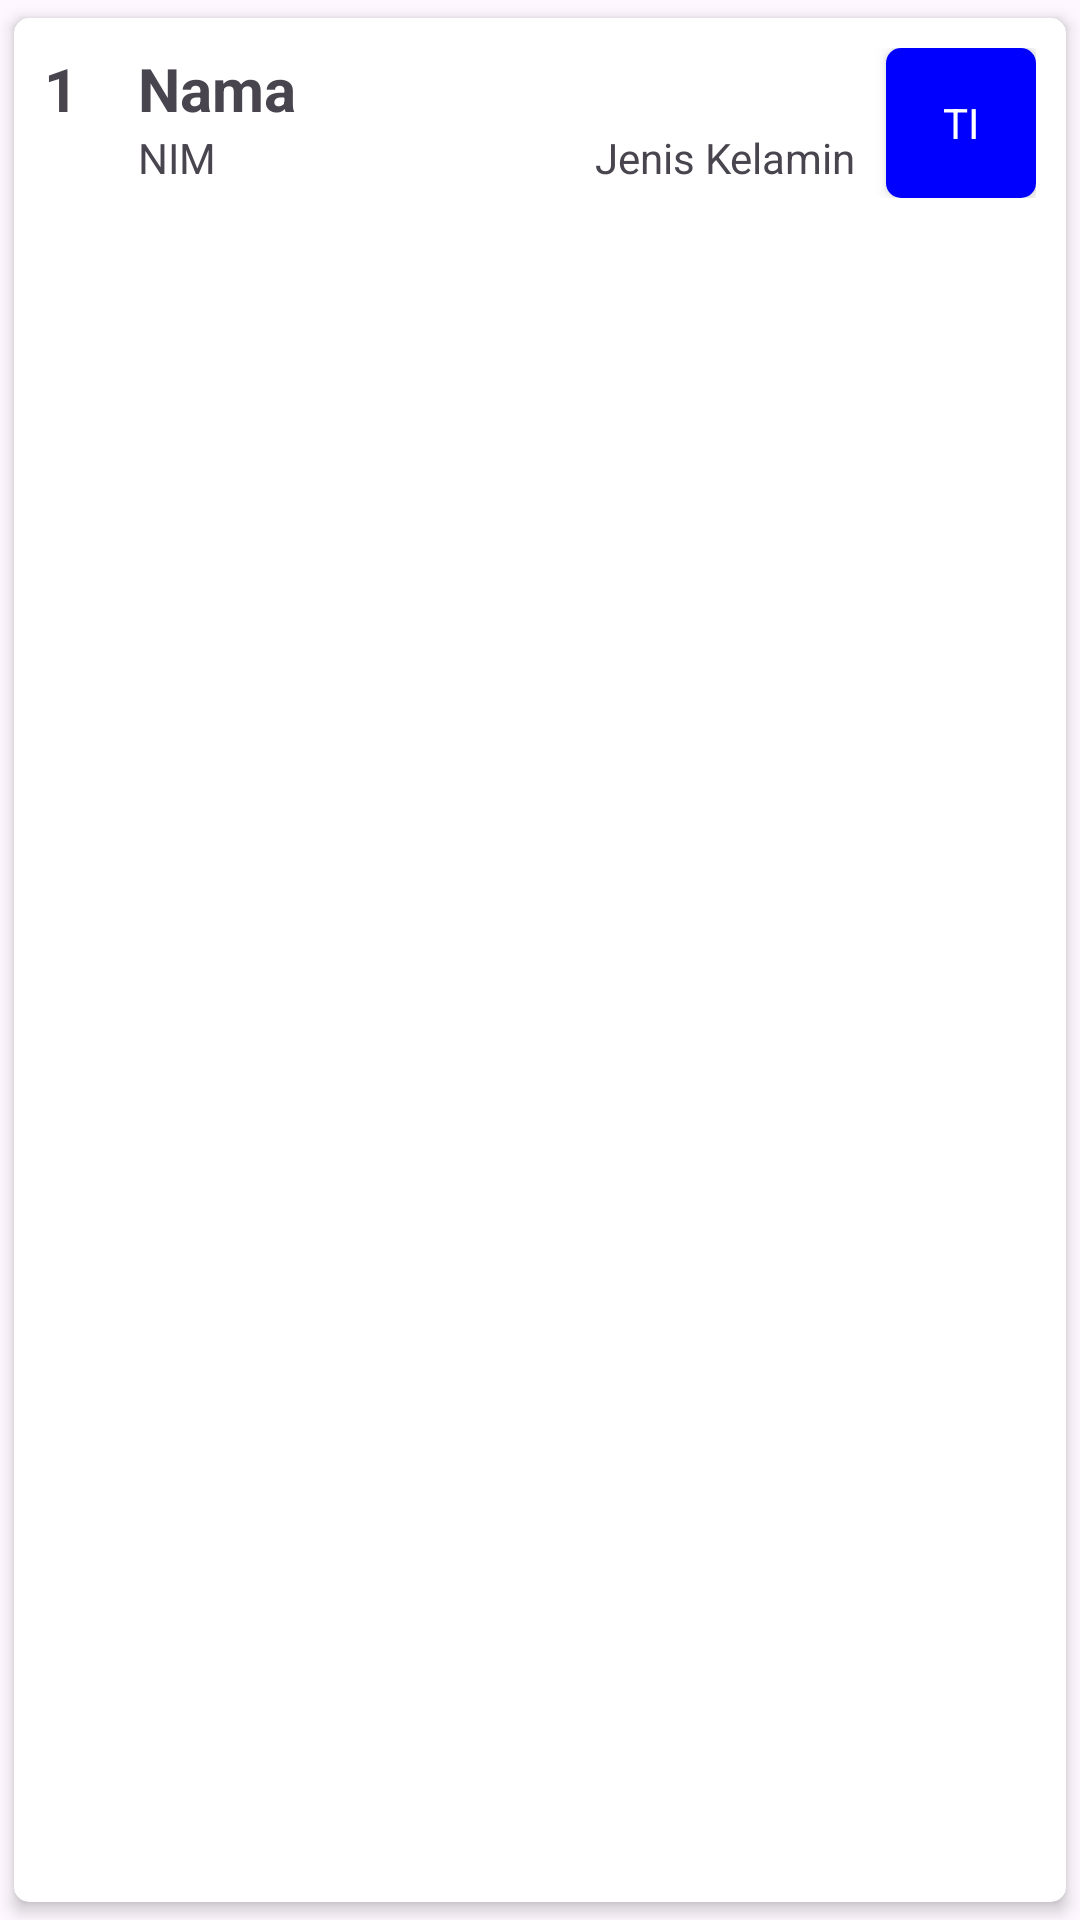

Produce the Android XML layout that renders to this screen, including the resource entries it uses.
<!-- AndroidManifest.xml: application theme Theme.RecyclerviewB -->
<!-- res/layout/list_mahasiswa.xml -->
<?xml version="1.0" encoding="utf-8"?>
<androidx.cardview.widget.CardView xmlns:android="http://schemas.android.com/apk/res/android"
    android:layout_width="match_parent"
    android:layout_height="wrap_content"
    xmlns:app="http://schemas.android.com/apk/res-auto"
    app:cardUseCompatPadding="true"
    app:cardCornerRadius="5dp"
    app:cardElevation="3dp"
    app:contentPadding="10dp">
    <LinearLayout
        android:layout_width="match_parent"
        android:layout_height="wrap_content"
        android:orientation="horizontal">
        <TextView
            android:layout_width="wrap_content"
            android:layout_height="wrap_content"
            android:id="@+id/noTextView"
            android:text="1"
            android:textSize="20sp"
            android:textStyle="bold"
            android:layout_marginEnd="10dp"/>
        <ImageView
            android:layout_width="wrap_content"
            android:layout_height="wrap_content"
            android:src="@drawable/iconlaki"
            android:layout_marginEnd="10dp"
            android:id="@+id/jkImageView"
            android:contentDescription="Gender"/>
        <LinearLayout
            android:layout_width="0dp"
            android:layout_height="wrap_content"
            android:layout_weight="1"
            android:orientation="vertical">
            <TextView
                android:layout_width="wrap_content"
                android:layout_height="wrap_content"
                android:text="Nama"
                android:textStyle="bold"
                android:textSize="20sp"
                android:id="@+id/namaTextView"/>
            <LinearLayout
                android:layout_width="match_parent"
                android:layout_height="wrap_content"
                android:orientation="horizontal"
                android:layout_marginEnd="10dp">
                <TextView
                    android:layout_width="0dp"
                    android:layout_height="wrap_content"
                    android:layout_weight="1"
                    android:text="NIM"
                    android:id="@+id/nimTextView"/>
                <TextView
                    android:layout_width="wrap_content"
                    android:layout_height="wrap_content"
                    android:text="Jenis Kelamin"
                    android:id="@+id/jkTextView"/>
            </LinearLayout>
        </LinearLayout>
        <androidx.cardview.widget.CardView
            android:layout_width="50dp"
            android:layout_height="50dp"
            app:cardCornerRadius="5dp"
            app:cardElevation="3dp">
            <TextView
                android:layout_width="50dp"
                android:layout_height="50dp"
                android:background="#0000ff"
                android:text="TI"
                android:gravity="center"
                android:textColor="#ffffff"
                android:id="@+id/jpTextView"/>
        </androidx.cardview.widget.CardView>
    </LinearLayout>
</androidx.cardview.widget.CardView>
<!-- resources referenced by this layout -->
<resources>
  <style name="Theme.RecyclerviewB" parent="Base.Theme.RecyclerviewB" />
  <style name="Base.Theme.RecyclerviewB" parent="Theme.Material3.DayNight.NoActionBar">
          
          
      </style>
</resources>
